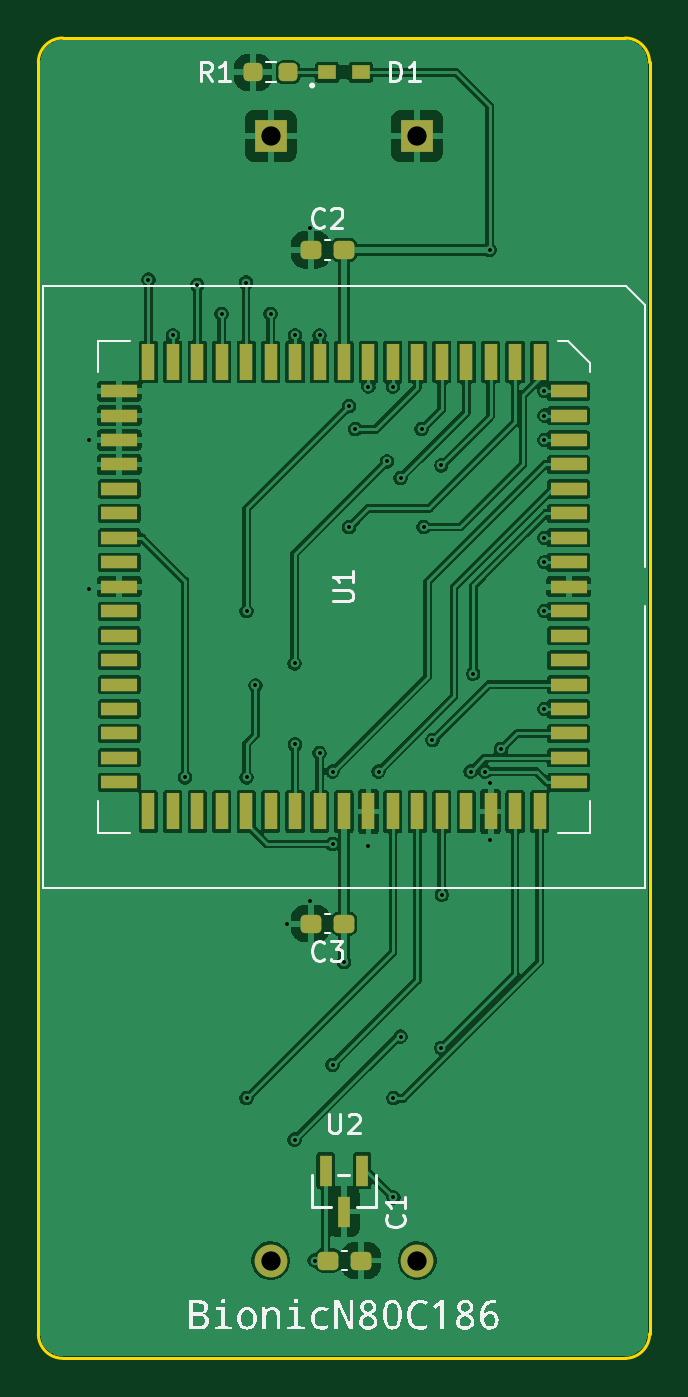
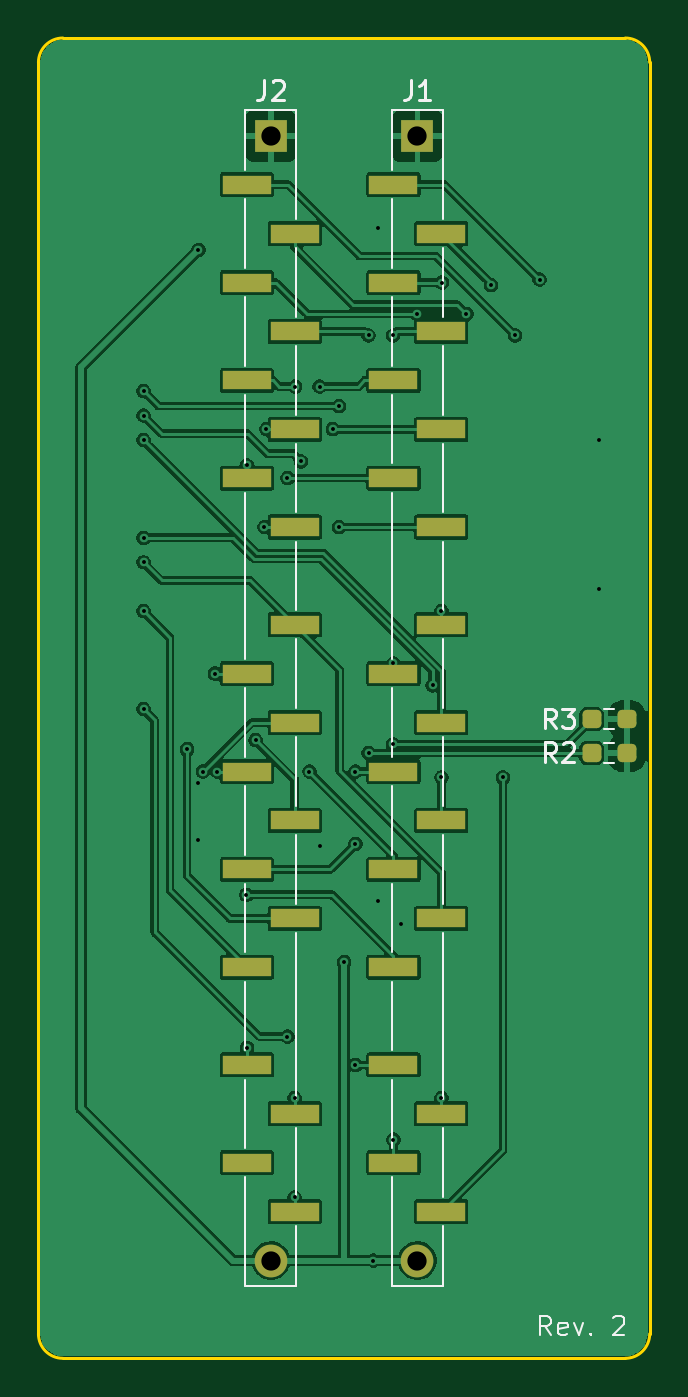
Circuit board: 11 layer files. Board 31.7 x 68.6 mm.
- bottom_copper: bionic-n80c186-B_Cu.gbr (109019 bytes)
- bottom_mask: bionic-n80c186-B_Mask.gbr (2533 bytes)
- paste: bionic-n80c186-B_Paste.gbr (2350 bytes)
- bottom_silk: bionic-n80c186-B_Silkscreen.gbr (9307 bytes)
- outline: bionic-n80c186-Edge_Cuts.gbr (1000 bytes)
- top_copper: bionic-n80c186-F_Cu.gbr (141592 bytes)
- top_mask: bionic-n80c186-F_Mask.gbr (3884 bytes)
- paste: bionic-n80c186-F_Paste.gbr (3672 bytes)
- top_silk: bionic-n80c186-F_Silkscreen.gbr (28154 bytes)
- drill: bionic-n80c186-NPTH.drl (279 bytes)
- drill: bionic-n80c186-PTH.drl (1389 bytes)

=== bottom_copper: bionic-n80c186-B_Cu.gbr (109019 bytes, source omitted) ===
=== bottom_mask: bionic-n80c186-B_Mask.gbr (2533 bytes, source withheld) ===
=== paste: bionic-n80c186-B_Paste.gbr (2350 bytes, source withheld) ===
=== bottom_silk: bionic-n80c186-B_Silkscreen.gbr (9307 bytes, source omitted) ===
=== outline: bionic-n80c186-Edge_Cuts.gbr ===
%TF.GenerationSoftware,KiCad,Pcbnew,9.0.8+dfsg-1*%
%TF.CreationDate,2026-11-13T14:56:11+09:00*%
%TF.ProjectId,bionic-n80c186,62696f6e-6963-42d6-9e38-30633138362e,2*%
%TF.SameCoordinates,Original*%
%TF.FileFunction,Profile,NP*%
%FSLAX46Y46*%
G04 Gerber Fmt 4.6, Leading zero omitted, Abs format (unit mm)*
G04 Created by KiCad (PCBNEW 9.0.8+dfsg-1) date 2026-11-13 14:56:11*
%MOMM*%
%LPD*%
G01*
G04 APERTURE LIST*
%TA.AperFunction,Profile*%
%ADD10C,0.150000*%
%TD*%
G04 APERTURE END LIST*
D10*
X97825000Y-71270000D02*
X97825000Y-137310000D01*
X97825000Y-71270000D02*
G75*
G02*
X99095000Y-70000000I1270000J0D01*
G01*
X99095000Y-138580000D02*
G75*
G02*
X97825000Y-137310000I0J1270000D01*
G01*
X99095000Y-138580000D02*
X128305000Y-138580000D01*
X128305000Y-70000000D02*
X99095000Y-70000000D01*
X128305000Y-70000000D02*
G75*
G02*
X129575000Y-71270000I0J-1270000D01*
G01*
X129575000Y-137310000D02*
G75*
G02*
X128305000Y-138580000I-1270000J0D01*
G01*
X129575000Y-137310000D02*
X129575000Y-71270000D01*
M02*

=== top_copper: bionic-n80c186-F_Cu.gbr (141592 bytes, source omitted) ===
=== top_mask: bionic-n80c186-F_Mask.gbr ===
%TF.GenerationSoftware,KiCad,Pcbnew,9.0.8+dfsg-1*%
%TF.CreationDate,2026-11-13T14:56:11+09:00*%
%TF.ProjectId,bionic-n80c186,62696f6e-6963-42d6-9e38-30633138362e,2*%
%TF.SameCoordinates,Original*%
%TF.FileFunction,Soldermask,Top*%
%TF.FilePolarity,Negative*%
%FSLAX46Y46*%
G04 Gerber Fmt 4.6, Leading zero omitted, Abs format (unit mm)*
G04 Created by KiCad (PCBNEW 9.0.8+dfsg-1) date 2026-11-13 14:56:11*
%MOMM*%
%LPD*%
G01*
G04 APERTURE LIST*
G04 Aperture macros list*
%AMRoundRect*
0 Rectangle with rounded corners*
0 $1 Rounding radius*
0 $2 $3 $4 $5 $6 $7 $8 $9 X,Y pos of 4 corners*
0 Add a 4 corners polygon primitive as box body*
4,1,4,$2,$3,$4,$5,$6,$7,$8,$9,$2,$3,0*
0 Add four circle primitives for the rounded corners*
1,1,$1+$1,$2,$3*
1,1,$1+$1,$4,$5*
1,1,$1+$1,$6,$7*
1,1,$1+$1,$8,$9*
0 Add four rect primitives between the rounded corners*
20,1,$1+$1,$2,$3,$4,$5,0*
20,1,$1+$1,$4,$5,$6,$7,0*
20,1,$1+$1,$6,$7,$8,$9,0*
20,1,$1+$1,$8,$9,$2,$3,0*%
G04 Aperture macros list end*
%ADD10RoundRect,0.237500X0.300000X0.237500X-0.300000X0.237500X-0.300000X-0.237500X0.300000X-0.237500X0*%
%ADD11RoundRect,0.237500X-0.300000X-0.237500X0.300000X-0.237500X0.300000X0.237500X-0.300000X0.237500X0*%
%ADD12R,0.700000X1.925000*%
%ADD13R,1.925000X0.700000*%
%ADD14R,0.660400X1.625600*%
%ADD15R,0.965200X0.762000*%
%ADD16RoundRect,0.237500X0.250000X0.237500X-0.250000X0.237500X-0.250000X-0.237500X0.250000X-0.237500X0*%
%ADD17R,1.700000X1.700000*%
%ADD18O,1.700000X1.700000*%
G04 APERTURE END LIST*
D10*
%TO.C,C3*%
X113700000Y-116000000D03*
X111975000Y-116000000D03*
%TD*%
D11*
%TO.C,C1*%
X112867500Y-133500000D03*
X114592500Y-133500000D03*
%TD*%
D12*
%TO.C,U1*%
X123860000Y-86827500D03*
X122590000Y-86827500D03*
X121320000Y-86827500D03*
X120050000Y-86827500D03*
X118780000Y-86827500D03*
X117510000Y-86827500D03*
X116240000Y-86827500D03*
X114970000Y-86827500D03*
X113700000Y-86827500D03*
X112430000Y-86827500D03*
X111160000Y-86827500D03*
X109890000Y-86827500D03*
X108620000Y-86827500D03*
X107350000Y-86827500D03*
X106080000Y-86827500D03*
X104810000Y-86827500D03*
X103540000Y-86827500D03*
D13*
X102027500Y-88340000D03*
X102027500Y-89610000D03*
X102027500Y-90880000D03*
X102027500Y-92150000D03*
X102027500Y-93420000D03*
X102027500Y-94690000D03*
X102027500Y-95960000D03*
X102027500Y-97230000D03*
X102027500Y-98500000D03*
X102027500Y-99770000D03*
X102027500Y-101040000D03*
X102027500Y-102310000D03*
X102027500Y-103580000D03*
X102027500Y-104850000D03*
X102027500Y-106120000D03*
X102027500Y-107390000D03*
X102027500Y-108660000D03*
D12*
X103540000Y-110172500D03*
X104810000Y-110172500D03*
X106080000Y-110172500D03*
X107350000Y-110172500D03*
X108620000Y-110172500D03*
X109890000Y-110172500D03*
X111160000Y-110172500D03*
X112430000Y-110172500D03*
X113700000Y-110172500D03*
X114970000Y-110172500D03*
X116240000Y-110172500D03*
X117510000Y-110172500D03*
X118780000Y-110172500D03*
X120050000Y-110172500D03*
X121320000Y-110172500D03*
X122590000Y-110172500D03*
X123860000Y-110172500D03*
D13*
X125372500Y-108660000D03*
X125372500Y-107390000D03*
X125372500Y-106120000D03*
X125372500Y-104850000D03*
X125372500Y-103580000D03*
X125372500Y-102310000D03*
X125372500Y-101040000D03*
X125372500Y-99770000D03*
X125372500Y-98500000D03*
X125372500Y-97230000D03*
X125372500Y-95960000D03*
X125372500Y-94690000D03*
X125372500Y-93420000D03*
X125372500Y-92150000D03*
X125372500Y-90880000D03*
X125372500Y-89610000D03*
X125372500Y-88340000D03*
%TD*%
D14*
%TO.C,U2*%
X114650001Y-128824000D03*
X112749999Y-128824000D03*
X113700000Y-130956000D03*
%TD*%
D15*
%TO.C,D1*%
X112823700Y-71780000D03*
X114576300Y-71780000D03*
%TD*%
D16*
%TO.C,R1*%
X110802500Y-71780000D03*
X108977500Y-71780000D03*
%TD*%
D10*
%TO.C,C2*%
X113700000Y-81000000D03*
X111975000Y-81000000D03*
%TD*%
D17*
%TO.C,J1*%
X109890800Y-75080000D03*
D18*
X109890800Y-133500000D03*
%TD*%
%TO.C,J2*%
X117509200Y-133500000D03*
D17*
X117509200Y-75080000D03*
%TD*%
M02*

=== paste: bionic-n80c186-F_Paste.gbr (3672 bytes, source withheld) ===
=== top_silk: bionic-n80c186-F_Silkscreen.gbr (28154 bytes, source omitted) ===
=== drill: bionic-n80c186-NPTH.drl ===
M48
; DRILL file {KiCad 9.0.8+dfsg-1} date 2026-11-13T14:56:12+0900
; FORMAT={-:-/ absolute / inch / decimal}
; #@! TF.CreationDate,2026-11-13T14:56:12+09:00
; #@! TF.GenerationSoftware,Kicad,Pcbnew,9.0.8+dfsg-1
; #@! TF.FileFunction,NonPlated,1,2,NPTH
FMAT,2
INCH
%
G90
G05
M30

=== drill: bionic-n80c186-PTH.drl ===
M48
; DRILL file {KiCad 9.0.8+dfsg-1} date 2026-11-13T14:56:12+0900
; FORMAT={-:-/ absolute / inch / decimal}
; #@! TF.CreationDate,2026-11-13T14:56:12+09:00
; #@! TF.GenerationSoftware,Kicad,Pcbnew,9.0.8+dfsg-1
; #@! TF.FileFunction,Plated,1,2,PTH
FMAT,2
INCH
; #@! TA.AperFunction,Plated,PTH,ViaDrill
T1C0.0079
; #@! TA.AperFunction,Plated,PTH,ComponentDrill
T2C0.0394
%
G90
G05
T1
X3.9544Y-3.578
X3.9544Y-3.8819
X4.0764Y-3.2499
X4.1264Y-3.3639
X4.1514Y-4.2679
X4.1764Y-3.2609
X4.2264Y-3.3201
X4.2764Y-3.2559
X4.2774Y-3.928
X4.2774Y-4.2679
X4.2774Y-4.9239
X4.2954Y-4.0799
X4.3264Y-3.3201
X4.3594Y-4.5669
X4.3754Y-4.0349
X4.3754Y-5.0089
X4.3764Y-3.3638
X4.3764Y-4.2002
X4.4074Y-3.1449
X4.4074Y-4.5199
X4.4165Y-5.2559
X4.4264Y-3.3638
X4.4264Y-4.2179
X4.4534Y-4.2559
X4.4534Y-4.4039
X4.4534Y-4.8559
X4.4764Y-4.6457
X4.4867Y-3.7559
X4.4867Y-3.5085
X4.4994Y-3.5559
X4.5264Y-3.4689
X4.5264Y-4.4089
X4.5474Y-4.2559
X4.5644Y-3.6219
X4.5764Y-3.4689
X4.5773Y-4.9239
X4.5773Y-5.1269
X4.5924Y-3.6559
X4.5924Y-4.7979
X4.6354Y-3.5559
X4.6394Y-3.7559
X4.6574Y-4.1919
X4.6753Y-3.6299
X4.6753Y-4.8209
X4.6764Y-4.5079
X4.7354Y-4.2559
X4.7408Y-4.0559
X4.7654Y-4.2559
X4.7744Y-3.189
X4.7744Y-4.2799
X4.7744Y-4.3969
X4.7974Y-4.2102
X4.8863Y-3.478
X4.8863Y-3.528
X4.8863Y-3.578
X4.8863Y-3.778
X4.8863Y-3.828
X4.8863Y-3.928
X4.8863Y-4.128
T2
X4.3264Y-2.9559
X4.3264Y-5.2559
X4.6263Y-2.9559
X4.6263Y-5.2559
M30
